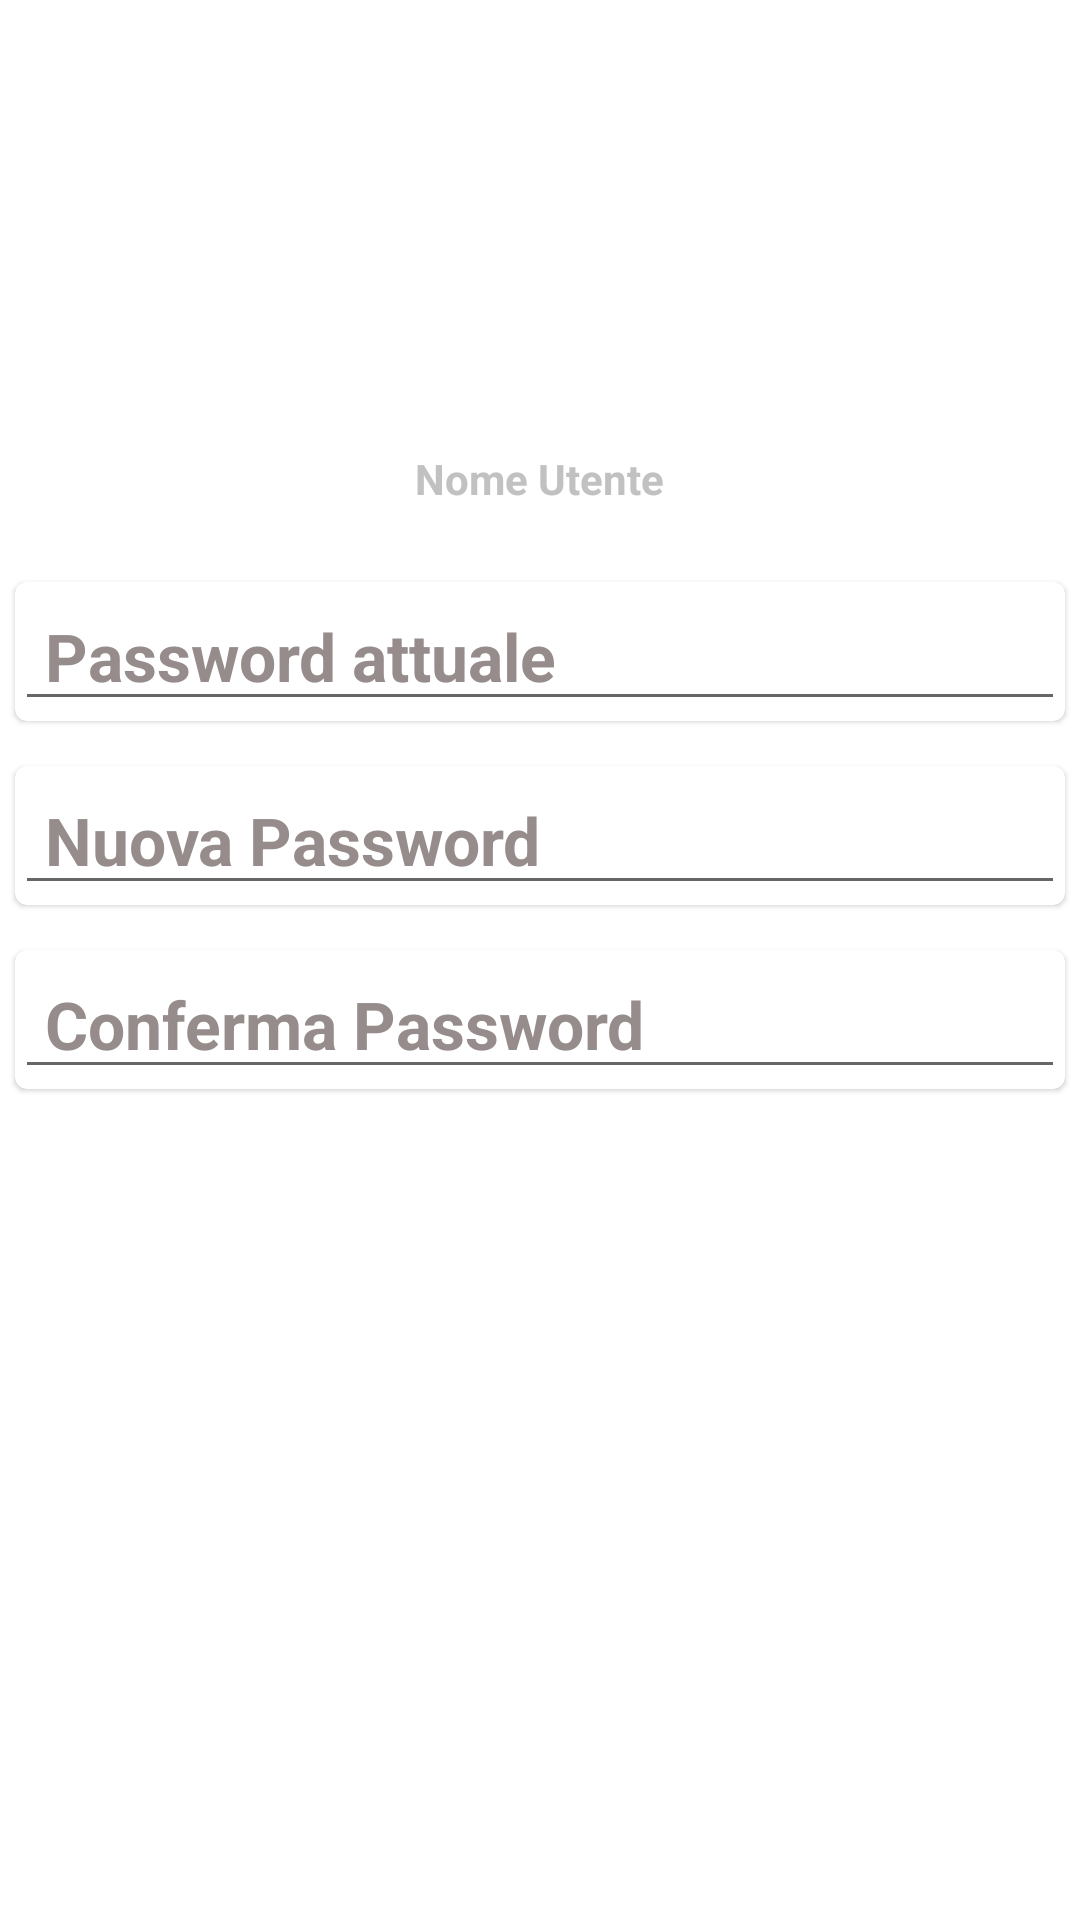

Here is an Android app screen rendered from its layout file. Give the layout XML and the strings, colors and styles it references.
<!-- AndroidManifest.xml: application theme Theme.Ratatouille23 -->
<!-- res/layout/fragment_setting_user.xml -->
<?xml version="1.0" encoding="utf-8"?>
<LinearLayout xmlns:android="http://schemas.android.com/apk/res/android"
    xmlns:tools="http://schemas.android.com/tools"
    android:orientation="vertical"
    android:layout_width="match_parent"
    android:layout_height="match_parent"
    tools:context=".View.Fragment.Setting.SettingRistoranteFragment">

    <com.google.android.material.tabs.TabItem
        android:layout_width="40dp"
        android:layout_height="40dp"
        android:background="@drawable/ic_baseline_person"
        android:layout_gravity="center"
        android:layout_marginTop="100dp"/>

    <TextView
        android:id="@+id/txtNomeUtente"
        android:layout_width="wrap_content"
        android:layout_height="wrap_content"
        android:text="Nome Utente"
        android:textColor="#C1C1C1"
        android:textStyle="bold"
        android:layout_gravity="center"
        android:layout_marginTop="10dp"/>

    <com.google.android.material.card.MaterialCardView
        android:id="@+id/cardViewPwdAttuale"
        android:layout_width="wrap_content"
        android:layout_height="wrap_content"
        android:backgroundTint="@color/white"
        android:layout_gravity="center"
        android:layout_marginTop="25dp">

        <EditText
            android:id="@+id/editTxtPwdAttuale"
            android:layout_width="350dp"
            android:layout_height="match_parent"
            android:hint="Password attuale"
            android:drawablePadding="12dp"
            android:inputType="text"
            android:paddingLeft="10dp"
            android:textColor="@color/black"
            android:textColorHint="#968C8C"
            android:textSize="22dp"
            android:textStyle="bold"/>

    </com.google.android.material.card.MaterialCardView>



    <com.google.android.material.card.MaterialCardView
        android:layout_width="wrap_content"
        android:layout_height="wrap_content"
        android:backgroundTint="@color/white"
        android:layout_gravity="center"
        android:layout_marginTop="15dp">

        <EditText
            android:id="@+id/editNuovaPwd"
            android:layout_width="350dp"
            android:layout_height="match_parent"
            android:hint="Nuova Password"
            android:drawablePadding="12dp"
            android:inputType="text"
            android:paddingLeft="10dp"
            android:textColor="@color/black"
            android:textColorHint="#968C8C"
            android:textSize="22dp"
            android:textStyle="bold"/>

    </com.google.android.material.card.MaterialCardView>

    <com.google.android.material.card.MaterialCardView
        android:layout_width="wrap_content"
        android:layout_height="wrap_content"
        android:backgroundTint="@color/white"
        android:layout_gravity="center"
        android:layout_marginTop="15dp">

        <EditText
            android:id="@+id/editTxtConfermaPwd"
            android:layout_width="350dp"
            android:layout_height="match_parent"
            android:hint="Conferma Password"
            android:drawablePadding="12dp"
            android:paddingLeft="10dp"
            android:textColor="@color/black"
            android:textColorHint="#968C8C"
            android:textSize="22dp"
            android:textStyle="bold" />

    </com.google.android.material.card.MaterialCardView>



</LinearLayout>
<!-- resources referenced by this layout -->
<resources>
  <color name="black">#FF000000</color>
  <color name="white">#FFFFFFFF</color>
  <style name="Theme.Ratatouille23" parent="Theme.MaterialComponents.DayNight.DarkActionBar">
          
          <item name="colorPrimary">@color/purple_500</item>
          <item name="colorPrimaryVariant">@color/purple_700</item>
          <item name="colorOnPrimary">@color/white</item>
          
          <item name="colorSecondary">@color/teal_200</item>
          <item name="colorSecondaryVariant">@color/teal_700</item>
          <item name="colorOnSecondary">@color/black</item>
          
          <item name="android:statusBarColor">?attr/colorPrimaryVariant</item>
          
      </style>
  <color name="purple_500">#FF6200EE</color>
  <color name="purple_700">#FF3700B3</color>
  <color name="teal_200">#FF03DAC5</color>
  <color name="teal_700">#FF018786</color>
</resources>
